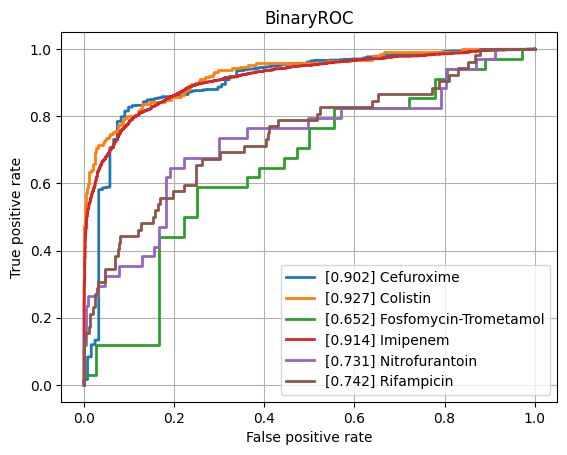

Source data for this figure (header and first rows):
class, ROCAUC, n_positives, n_negatives
Amikacin, 0.7865, 128, 777
Amoxicillin-Clavulanic acid, 0.8057, 1544, 1086
Ampicillin, 0.8415, 2852, 629
Ampicillin-Amoxicillin, 0.8183, 1207, 41
Cefazolin, 0.8402, 109, 57
Cefepime, 0.7901, 1010, 1758
Cefpodoxime, 0.7937, 58, 29
Ceftazidime, 0.8086, 1366, 1978
Ceftriaxone, 0.7696, 1215, 1719
Cefuroxime, 0.9021, 936, 121
Ciprofloxacin, 0.7838, 2519, 3523
Clindamycin, 0.8118, 1296, 524
Colistin, 0.9269, 189, 440
Cotrimoxazole, 0.7839, 3108, 3639
Ertapenem, 0.7506, 29, 844
Erythromycin, 0.8037, 1159, 347
Fosfomycin, 0.8063, 371, 775
Fosfomycin-Trometamol, 0.652, 34, 36
Fusidic acid, 0.7867, 117, 124
Gentamicin, 0.8827, 3178, 1862
Imipenem, 0.9137, 2824, 3150
Levofloxacin, 0.8164, 617, 627
Meropenem, 0.8261, 849, 3164
Mupirocin, 0.8294, 13, 46
Nitrofurantoin, 0.7315, 34, 193
Norfloxacin, 0.7637, 35, 81
Oxacillin, 0.7892, 420, 261
Penicillin, 0.7843, 474, 35
Piperacillin-Tazobactam, 0.7921, 2120, 2560
Rifampicin, 0.7424, 52, 746
Teicoplanin, 0.8932, 5, 133
Tetracycline, 0.7596, 316, 461
Tobramycin, 0.7832, 153, 515
Vancomycin, 0.8975, 189, 2022
micro, 0.8564, , 
macro, 0.8078, , 
